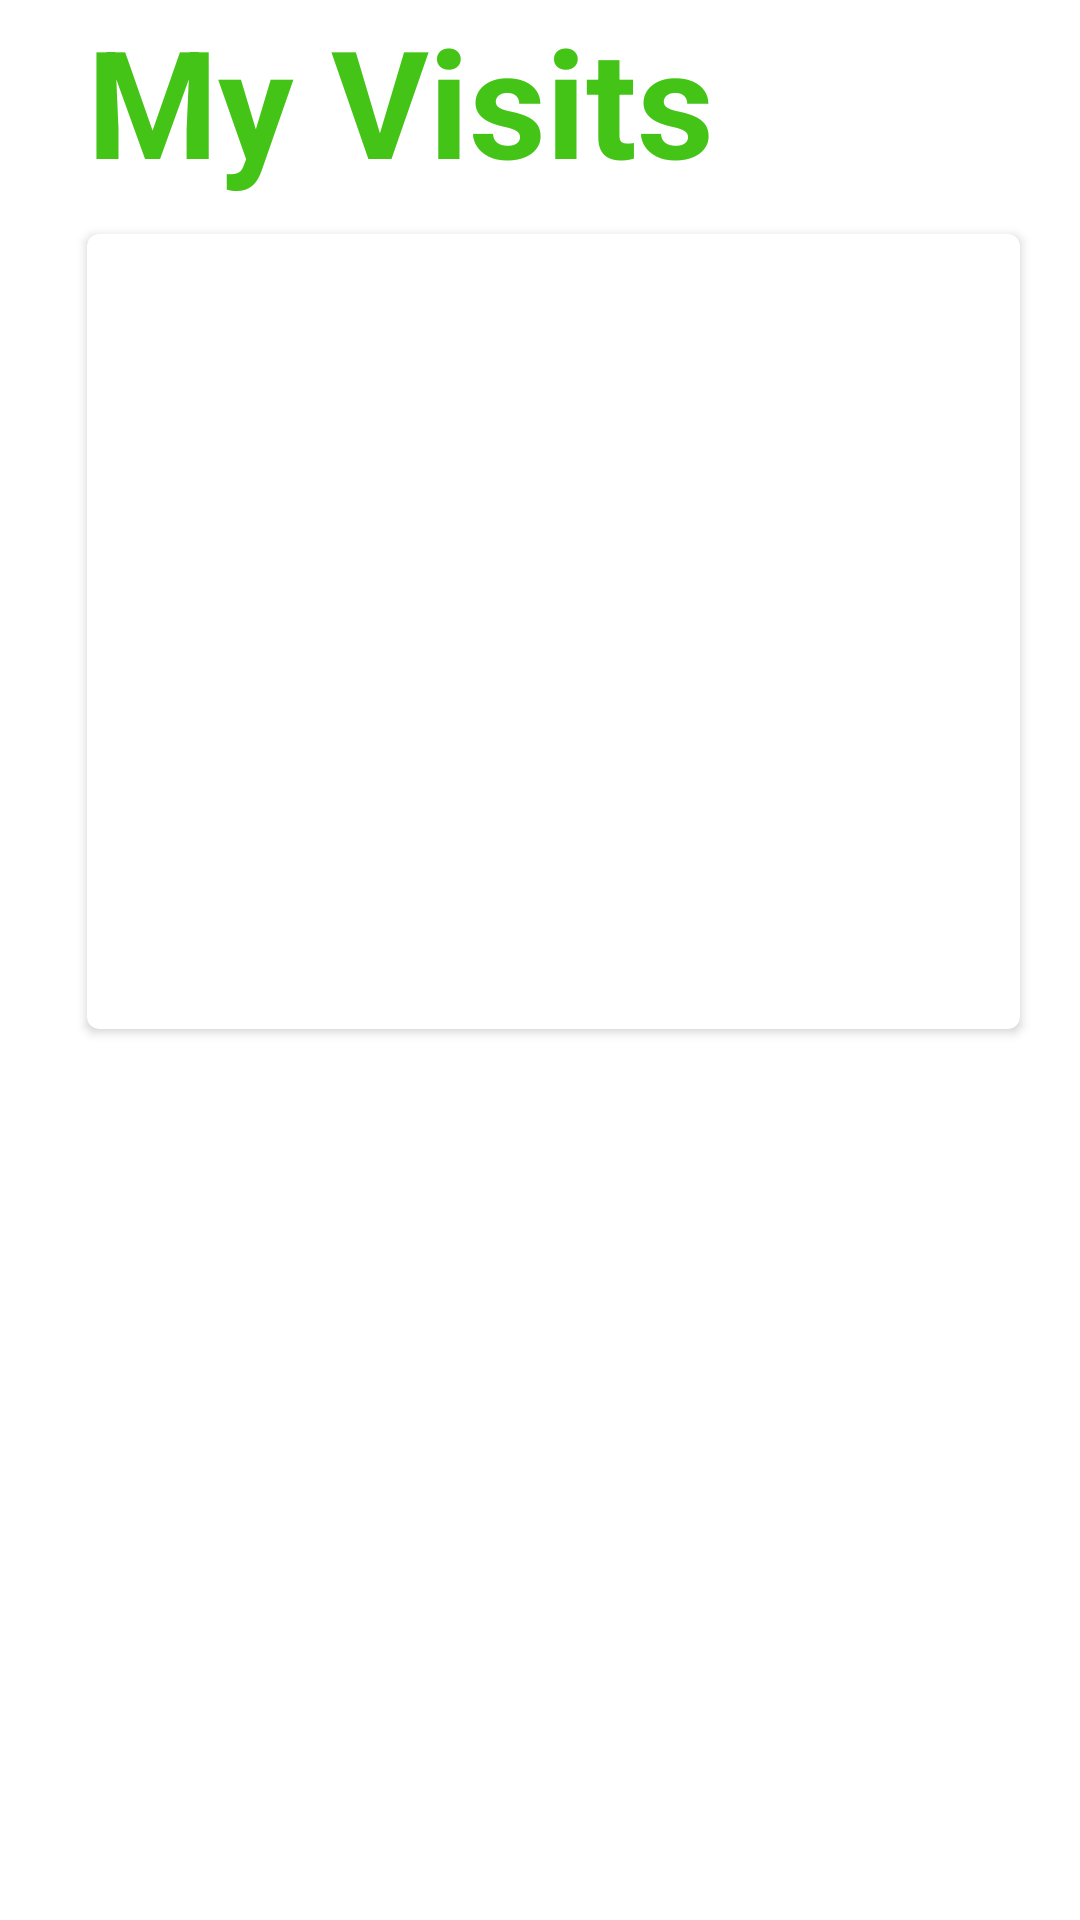

The Android layout XML behind this screen, and the referenced resources:
<!-- AndroidManifest.xml: application theme Theme.AntentalCarekotlin -->
<!-- res/layout/fragment_mother_second_view.xml -->
<?xml version="1.0" encoding="utf-8"?>
<androidx.constraintlayout.widget.ConstraintLayout xmlns:android="http://schemas.android.com/apk/res/android"
    xmlns:app="http://schemas.android.com/apk/res-auto"
    xmlns:tools="http://schemas.android.com/tools"
    android:layout_width="match_parent"
    android:layout_height="match_parent"
    tools:context=".MotherView">

    <TextView
        android:id="@+id/my_visits"
        android:layout_width="225dp"
        android:layout_height="68dp"
        android:layout_centerHorizontal="true"
        android:layout_centerVertical="true"
        android:gravity="top"
        android:text="@string/my_visits"
        android:textAppearance="@style/my_visits"
        android:textStyle="bold"
        app:layout_constraintEnd_toEndOf="parent"
        app:layout_constraintHorizontal_bias="0.214"
        app:layout_constraintStart_toStartOf="parent"
        app:layout_constraintTop_toTopOf="parent" />

    <androidx.cardview.widget.CardView
        android:id="@+id/card_view"
        android:layout_width="311dp"
        android:layout_height="265dp"
        android:layout_gravity="center"
        android:layout_marginTop="10dp"
        app:cardCornerRadius="4dp"
        app:layout_constraintEnd_toEndOf="@+id/my_visits"
        app:layout_constraintHorizontal_bias="0.0"
        app:layout_constraintStart_toStartOf="@+id/my_visits"
        app:layout_constraintTop_toBottomOf="@+id/my_visits">


    </androidx.cardview.widget.CardView>

    <androidx.cardview.widget.CardView
        android:id="@+id/card_view2"
        android:layout_width="311dp"
        android:layout_height="289dp"
        android:layout_gravity="center"
        android:layout_marginTop="20dp"
        app:cardCornerRadius="4dp"
        app:layout_constraintEnd_toEndOf="@+id/card_view"
        app:layout_constraintHorizontal_bias="1.0"
        app:layout_constraintStart_toStartOf="@+id/card_view"
        app:layout_constraintTop_toBottomOf="@+id/card_view">


    </androidx.cardview.widget.CardView>


</androidx.constraintlayout.widget.ConstraintLayout>
<!-- resources referenced by this layout -->
<resources>
  <string name="my_visits">
  
  My Visits
  </string>
  <style name="my_visits">
  
          <item name="android:textSize">
              50sp
          </item>
  
          <item name="android:textColor">
              #F038C008
          </item>
  
      </style>
  <style name="Theme.AntentalCarekotlin" parent="Theme.MaterialComponents.DayNight.DarkActionBar">
          
          <item name="colorPrimary">@color/purple_500</item>
          <item name="colorPrimaryVariant">@color/purple_700</item>
          <item name="colorOnPrimary">@color/white</item>
          
          <item name="colorSecondary">@color/teal_200</item>
          <item name="colorSecondaryVariant">@color/teal_700</item>
          <item name="colorOnSecondary">@color/black</item>
          
          <item name="android:statusBarColor" tools:targetApi="l">?attr/colorPrimaryVariant</item>
          
      </style>
  <color name="purple_500">#FF6200EE</color>
  <color name="purple_700">#FF3700B3</color>
  <color name="white">#FFFFFF</color>
  <color name="teal_200">#FF03DAC5</color>
  <color name="teal_700">#FF018786</color>
  <color name="black">#FF000000</color>
</resources>
